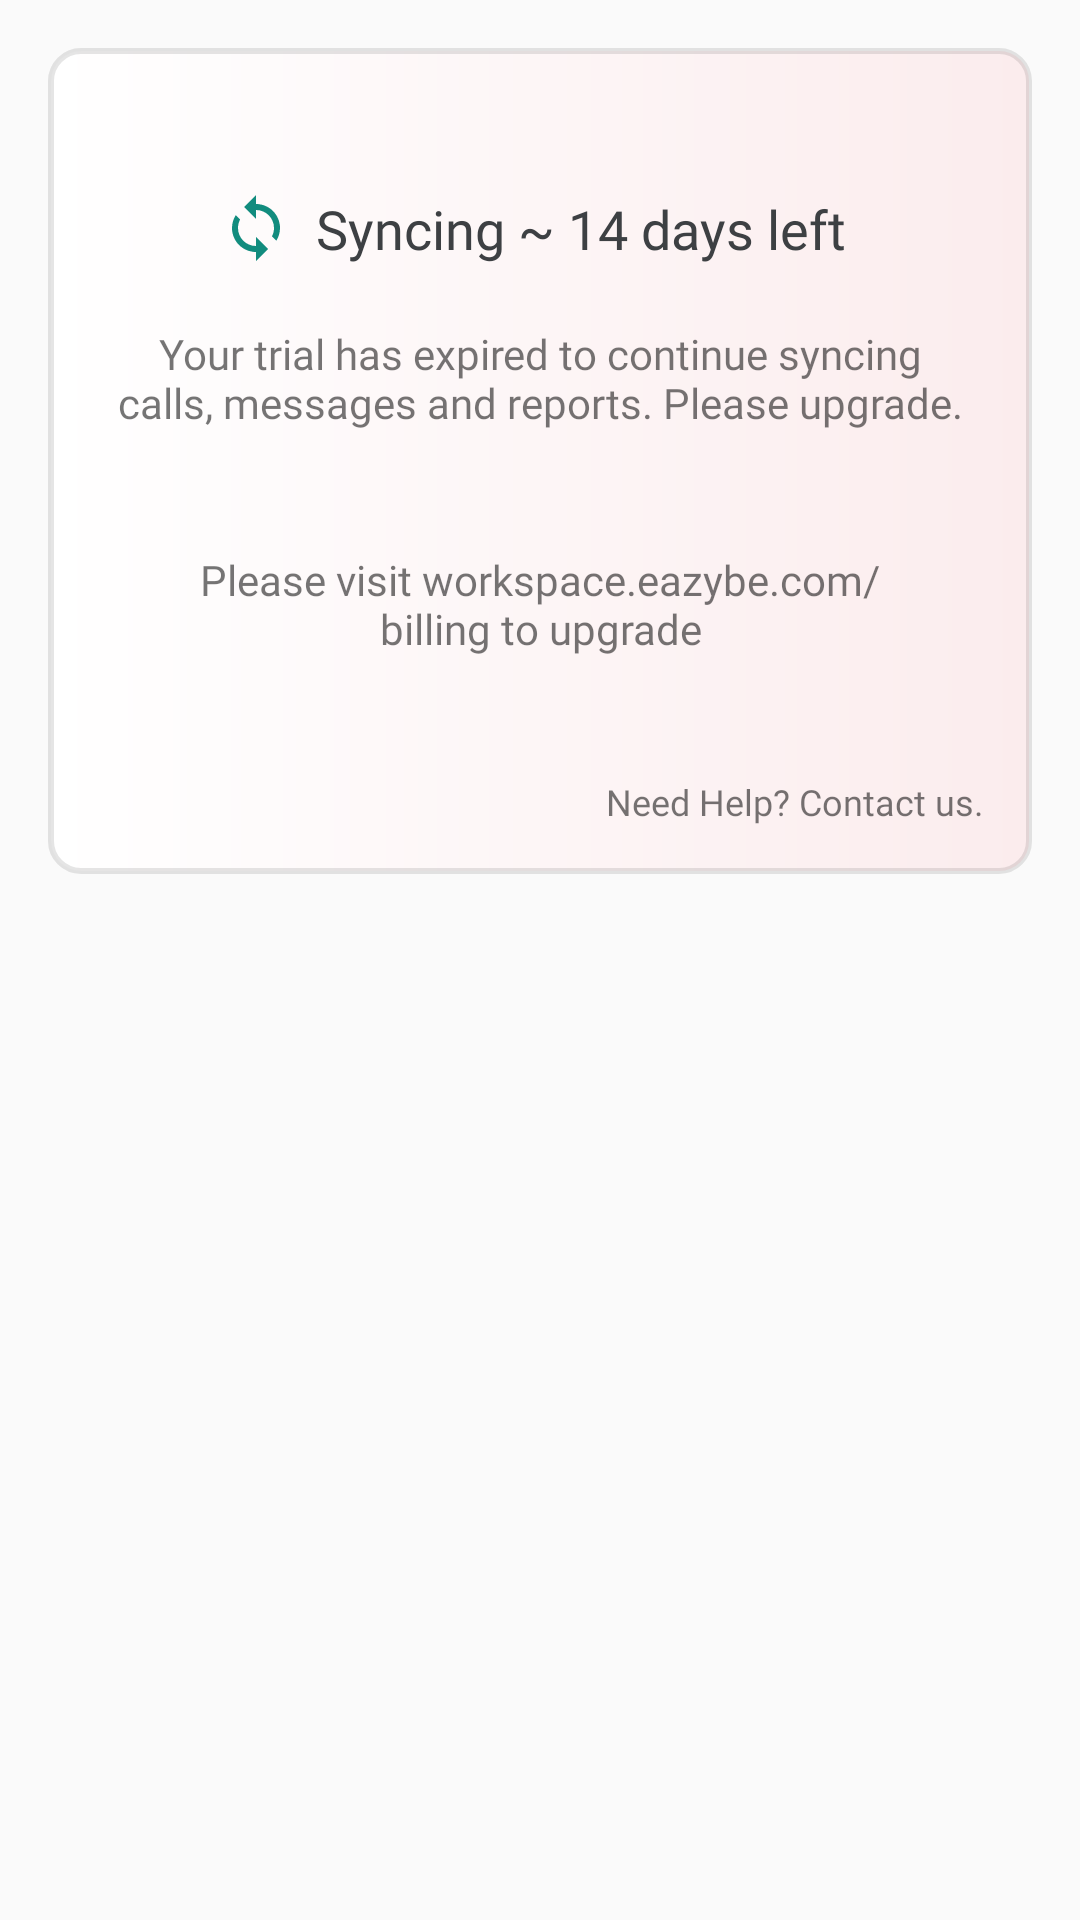

Produce the Android XML layout that renders to this screen, including the resource entries it uses.
<!-- AndroidManifest.xml: application theme Theme.CallLogger -->
<!-- res/layout/plans_fragment.xml -->
<?xml version="1.0" encoding="utf-8"?>
<androidx.constraintlayout.widget.ConstraintLayout xmlns:android="http://schemas.android.com/apk/res/android"
    xmlns:app="http://schemas.android.com/apk/res-auto"
    xmlns:tools="http://schemas.android.com/tools"
    android:layout_width="match_parent"
    android:layout_height="wrap_content"
    android:background="@null"
    tools:context=".ui.Plans.PlansFragment">

    <LinearLayout
        android:layout_width="match_parent"
        android:layout_height="wrap_content"
        android:layout_margin="@dimen/dimens_16"
        android:background="@drawable/plans_background"
        android:orientation="vertical"
        app:layout_constraintTop_toTopOf="parent">


        <ImageView
            android:id="@+id/imgCross"
            android:layout_width="@dimen/dimens_24"
            android:layout_height="@dimen/dimens_24"
            android:layout_gravity="end"
            android:layout_margin="@dimen/dimens_12"
            android:src="@drawable/ic_cross_vector"
            app:tint="@color/black" />

        <LinearLayout
            android:id="@+id/lLsyncing"
            android:layout_width="match_parent"
            android:layout_height="wrap_content"
            android:layout_gravity="center"
            android:gravity="center"
            android:orientation="horizontal">

            <ImageView
                android:layout_width="wrap_content"
                android:layout_height="wrap_content"
                android:src="@drawable/baseline_sync"
                app:tint="@color/green_light" />

            <TextView
                android:id="@+id/syncText"
                android:layout_width="wrap_content"
                android:layout_height="wrap_content"
                android:layout_marginStart="@dimen/dimens_8"
                android:fontFamily="@font/poppins"
                android:text="Syncing ~ 14 days left "
                android:textColor="#3D4043"
                android:textSize="18dp" />
        </LinearLayout>


        <LinearLayout
            android:id="@+id/lLNotSyncing"
            android:layout_width="match_parent"
            android:layout_height="wrap_content"
            android:layout_gravity="center"
            android:gravity="center"
            android:orientation="horizontal"
            android:visibility="gone">

            <ImageView
                android:layout_width="wrap_content"
                android:layout_height="wrap_content"
                android:src="@drawable/ic_not_syncing" />

            <TextView
                android:id="@+id/notSyncText"
                android:layout_width="wrap_content"
                android:layout_height="wrap_content"
                android:layout_marginStart="@dimen/dimens_8"
                android:fontFamily="@font/poppins"
                android:text="Not Syncing ~ Trial Expired❗"
                android:textColor="#3D4043"
                android:textSize="18dp" />
        </LinearLayout>

        <TextView
            android:id="@+id/plansText"
            android:layout_width="match_parent"
            android:layout_height="wrap_content"
            android:layout_gravity="center"
            android:layout_marginTop="@dimen/dimens_20"
            android:fontFamily="@font/poppins"
            android:gravity="center"
            android:paddingStart="@dimen/dimens_20"
            android:paddingEnd="@dimen/dimens_20"
            android:text="Your trial has expired to continue syncing calls, messages and reports. Please upgrade." />

        <TextView
            android:id="@+id/billingText"
            android:layout_width="match_parent"
            android:layout_height="wrap_content"
            android:layout_gravity="center"
            android:layout_marginTop="@dimen/dimens_40"
            android:fontFamily="@font/poppins"
            android:gravity="center"
            android:paddingStart="@dimen/dimens_40"
            android:paddingEnd="@dimen/dimens_40"
            android:text="Please visit workspace.eazybe.com/billing to upgrade" />

        <TextView
            android:id="@+id/contactUsText"
            android:layout_width="wrap_content"
            android:layout_height="wrap_content"
            android:layout_gravity="end"
            android:layout_marginTop="@dimen/dimens_40"
            android:fontFamily="@font/poppins"
            android:gravity="center"
            android:paddingStart="@dimen/dimens_20"
            android:paddingEnd="@dimen/dimens_16"
            android:paddingBottom="@dimen/dimens_16"
            android:text="Need Help? Contact us."
            android:textSize="@dimen/dimens_12" />

    </LinearLayout>
</androidx.constraintlayout.widget.ConstraintLayout>
<!-- resources referenced by this layout -->
<resources>
  <color name="black">#000000</color>
  <color name="green_light">#128C7E</color>
  <dimen name="dimens_12">12dp</dimen>
  <dimen name="dimens_16">16dp</dimen>
  <dimen name="dimens_20">20dp</dimen>
  <dimen name="dimens_24">24dp</dimen>
  <dimen name="dimens_40">40dp</dimen>
  <dimen name="dimens_8">8dp</dimen>
  <!-- drawable baseline_sync (drawable) -->
  <?xml version="1.0" encoding="UTF-8" standalone="no"?>
  <vector xmlns:android="http://schemas.android.com/apk/res/android"
      android:width="24dp"
      android:height="24dp"
      android:tint="#000000"
      android:viewportWidth="24.0"
      android:viewportHeight="24.0">
  
      <path
          android:fillColor="@android:color/white"
          android:pathData="M12,4L12,1L8,5l4,4L12,6c3.31,0 6,2.69 6,6 0,1.01 -0.25,1.97 -0.7,2.8l1.46,1.46C19.54,15.03 20,13.57 20,12c0,-4.42 -3.58,-8 -8,-8zM12,18c-3.31,0 -6,-2.69 -6,-6 0,-1.01 0.25,-1.97 0.7,-2.8L5.24,7.74C4.46,8.97 4,10.43 4,12c0,4.42 3.58,8 8,8v3l4,-4 -4,-4v3z" />
  
  </vector>
  <!-- drawable ic_not_syncing: png bitmap (drawable-xhdpi, 841 bytes) -->
  <!-- drawable plans_background (drawable) -->
  <?xml version="1.0" encoding="utf-8"?>
  <shape xmlns:android="http://schemas.android.com/apk/res/android" android:shape="rectangle">
      <corners android:radius="10dp"/>
      <gradient
          android:type="linear"
          android:angle="0"
          android:startColor="@color/white"
          android:endColor="#FBECED" />
      <stroke android:width="2dp"
          android:color="#1A000000"
          />
  </shape>
  <style name="Theme.CallLogger" parent="Theme.MaterialComponents.Light.NoActionBar.Bridge">
          
          <item name="colorPrimary">@color/gray_complimentary</item>
          <item name="colorPrimaryVariant">@color/black</item>
          <item name="colorOnPrimary">@color/white_complimentary</item>
          
          <item name="colorSecondary">@color/dark</item>
          <item name="colorSecondaryVariant">@color/gray_complimentary</item>
          <item name="colorOnSecondary">@color/white_complimentary</item>
          
          <item name="android:statusBarColor" tools:targetApi="l">@color/white</item>
          
          <item name="android:windowLightStatusBar">true</item>
  
      </style>
  <color name="white">#FFFFFF</color>
  <color name="gray_complimentary">#B0A8B9</color>
  <color name="white_complimentary">#FEF6FF</color>
  <color name="dark">#3D4043</color>
</resources>
